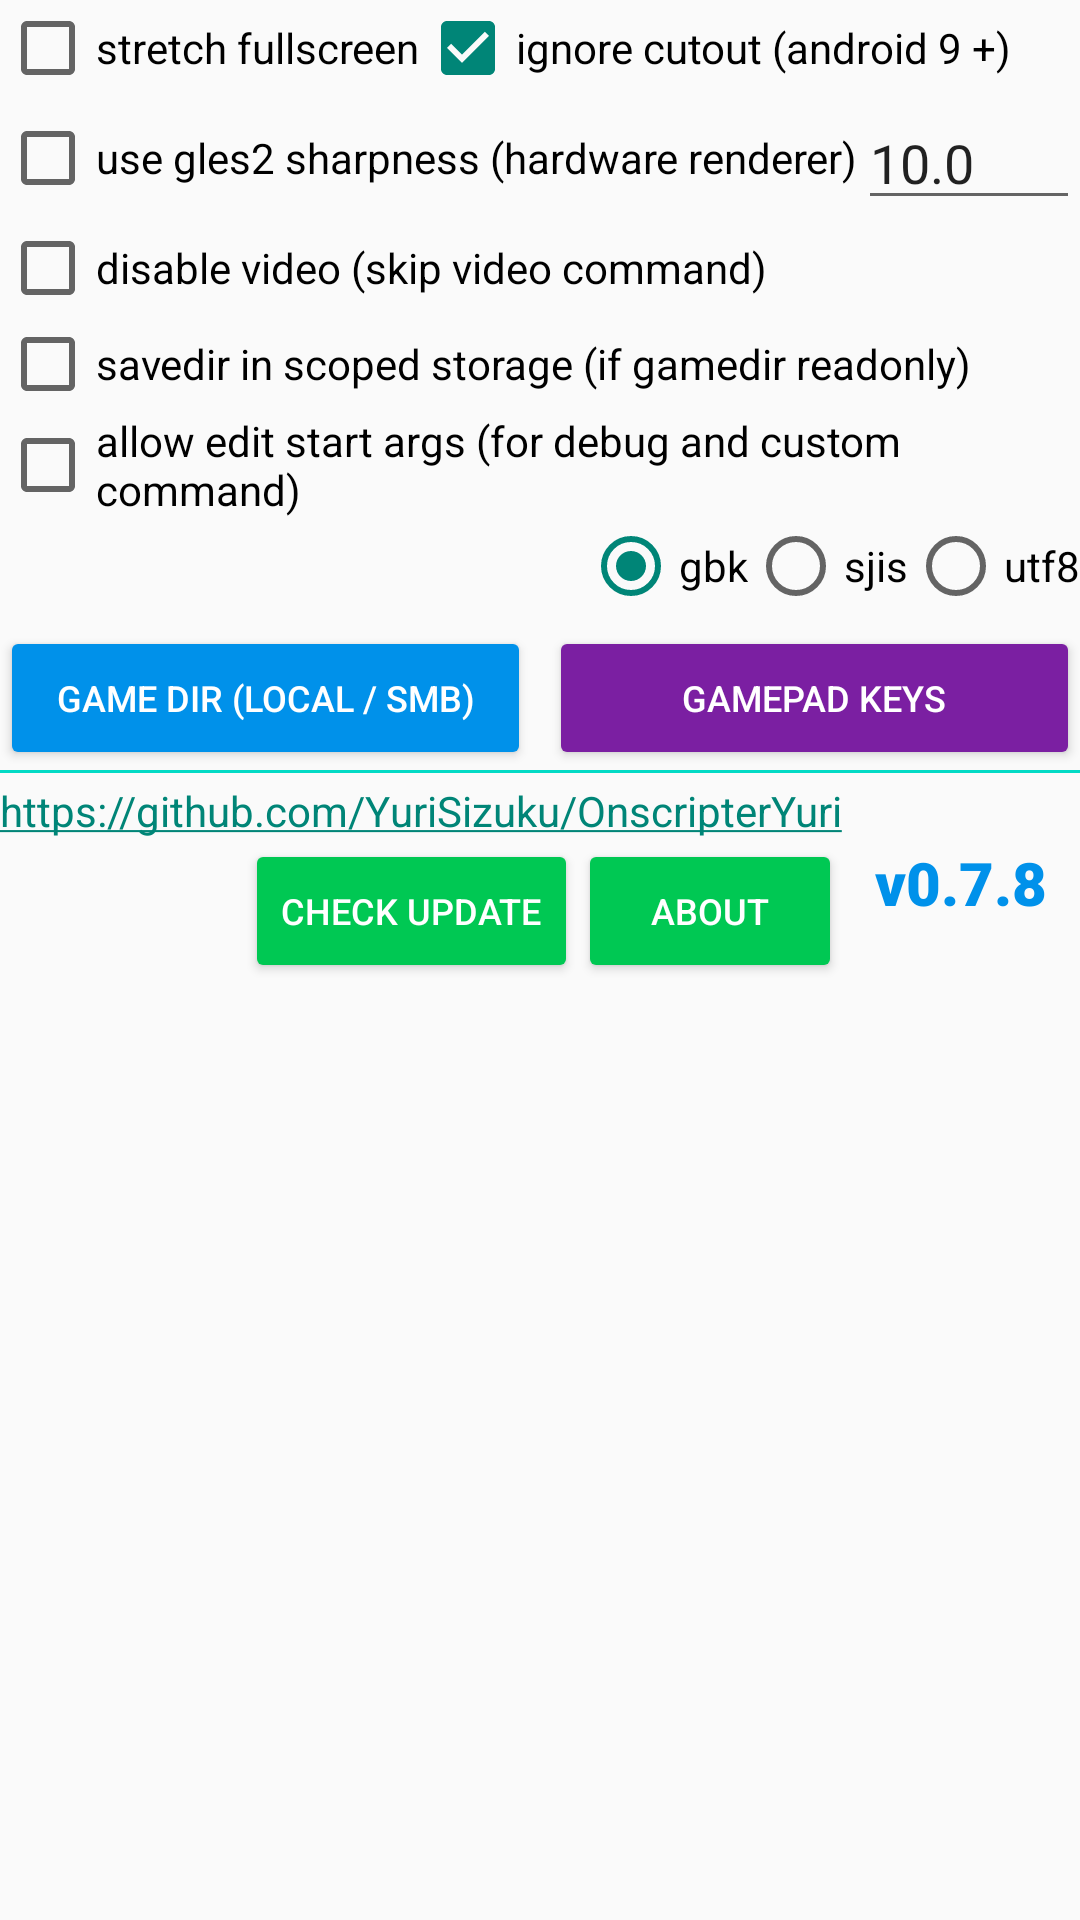

Write the Android layout XML for this screen, with the resource values it uses.
<!-- AndroidManifest.xml: application theme Theme.OnscripterYuri -->
<!-- res/layout/layout_gameconfig.xml -->
<?xml version="1.0" encoding="utf-8"?>
<LinearLayout xmlns:android="http://schemas.android.com/apk/res/android"
    xmlns:tools="http://schemas.android.com/tools"
    android:layout_width="match_parent"
    android:layout_height="wrap_content"
    android:background="@color/gameconfig_background"
    android:orientation="vertical">

    <LinearLayout
        android:layout_width="match_parent"
        android:layout_height="wrap_content"
        android:orientation="horizontal">

        <CheckBox
            android:id="@+id/button_stretchfull"
            android:layout_width="wrap_content"
            android:layout_height="wrap_content"
            android:text="stretch fullscreen" />

        <CheckBox
            android:id="@+id/button_ignorecutout"
            android:layout_width="wrap_content"
            android:layout_height="wrap_content"
            android:layout_weight="1"
            android:checked="true"
            android:text="ignore cutout (android 9 +)" />

    </LinearLayout>

    <LinearLayout
        android:layout_width="match_parent"
        android:layout_height="wrap_content"
        android:orientation="horizontal">

        <CheckBox
            android:id="@+id/button_gles2sharpness"
            android:layout_width="wrap_content"
            android:layout_height="match_parent"
            android:text="use gles2 sharpness (hardware renderer)" />

        <EditText
            android:id="@+id/text_gles2sharpness"
            android:layout_width="wrap_content"
            android:layout_height="match_parent"
            android:layout_weight="0.2"
            android:ems="10"
            android:inputType="number|textPersonName|numberDecimal"
            android:text="10.0" />
    </LinearLayout>

    <CheckBox
        android:id="@+id/button_disablevideo"
        android:layout_width="match_parent"
        android:layout_height="wrap_content"
        android:text="disable video (skip video command)" />

    <CheckBox
        android:id="@+id/button_scopedsavedir"
        android:layout_width="match_parent"
        android:layout_height="wrap_content"
        android:text="savedir in scoped storage (if gamedir readonly)" />

    <CheckBox
        android:id="@+id/button_alloweditargs"
        android:layout_width="match_parent"
        android:layout_height="wrap_content"
        android:text="allow edit start args (for debug and custom command)" />

    <LinearLayout
        android:layout_width="match_parent"
        android:layout_height="wrap_content"
        android:orientation="horizontal">

        <Space
            android:layout_width="wrap_content"
            android:layout_height="wrap_content"
            android:layout_weight="1" />

        <RadioGroup
            android:id="@+id/group_encoding"
            android:layout_width="wrap_content"
            android:layout_height="wrap_content"
            android:orientation="horizontal">

            <RadioButton
                android:id="@+id/button_gbk"
                android:layout_width="match_parent"
                android:layout_height="wrap_content"
                android:checked="true"
                android:text="gbk" />

            <RadioButton
                android:id="@+id/button_sjis"
                android:layout_width="match_parent"
                android:layout_height="wrap_content"
                android:text="sjis" />

            <RadioButton
                android:id="@+id/button_utf8"
                android:layout_width="match_parent"
                android:layout_height="wrap_content"
                android:text="utf8" />
        </RadioGroup>
    </LinearLayout>

    <LinearLayout
        android:layout_width="match_parent"
        android:layout_height="wrap_content"
        android:orientation="horizontal"
        android:paddingTop="4dp">

        <Button
            android:id="@+id/button_sources"
            style="@style/Widget.AppCompat.Button"
            android:layout_width="0dp"
            android:layout_height="48dp"
            android:layout_weight="1"
            android:backgroundTint="#0091EA"
            android:text="game dir (local / SMB)"
            android:textColor="#FFFFFF"
            android:textSize="12sp" />

        <Button
            android:id="@+id/button_gamepad"
            style="@style/Widget.AppCompat.Button"
            android:layout_width="0dp"
            android:layout_height="48dp"
            android:layout_marginStart="6dp"
            android:layout_weight="1"
            android:backgroundTint="#7B1FA2"
            android:text="gamepad keys"
            android:textColor="#FFFFFF"
            android:textSize="12sp" />
    </LinearLayout>

    <View
        android:id="@+id/divider"
        android:layout_width="match_parent"
        android:layout_height="1dp"
        android:background="@color/teal_200" />

    <LinearLayout
        android:layout_width="match_parent"
        android:layout_height="wrap_content"
        android:orientation="horizontal"
        android:paddingTop="3dp">

        <LinearLayout
            android:layout_width="wrap_content"
            android:layout_height="wrap_content"
            android:orientation="vertical">

            <TextView
                android:layout_width="match_parent"
                android:layout_height="wrap_content"
                android:autoLink="web"
                android:text="https://github.com/YuriSizuku/OnscripterYuri" />

            <LinearLayout
                android:layout_width="match_parent"
                android:layout_height="wrap_content"
                android:gravity="right"
                android:orientation="horizontal">

                <Button
                    android:id="@+id/button_checkupdate"
                    style="@style/Widget.AppCompat.Button"
                    android:layout_width="wrap_content"
                    android:layout_height="48dp"
                    android:backgroundTint="#00C853"
                    android:text="Check Update"
                    android:textColor="#FFFFFF"
                    android:textSize="12sp" />

                <Button
                    android:id="@+id/button_about"
                    style="@style/Widget.AppCompat.Button"
                    android:layout_width="wrap_content"
                    android:layout_height="48dp"
                    android:backgroundTint="#00C853"
                    android:text="About"
                    android:textColor="#FFFFFF"
                    android:textSize="12sp" />

            </LinearLayout>
        </LinearLayout>

        <TextView
            android:id="@+id/text_version"
            android:layout_width="match_parent"
            android:layout_height="match_parent"
            android:layout_weight="1"
            android:fontFamily="sans-serif-black"
            android:gravity="center"
            android:text="@string/app_version"
            android:textColor="#0091EA"
            android:textSize="20sp" />
    </LinearLayout>

</LinearLayout>
<!-- resources referenced by this layout -->
<resources>
  <string name="app_version">v0.7.8</string>
  <style name="Theme.OnscripterYuri" parent="Theme.MaterialComponents.DayNight.NoActionBar.Bridge">
          
          <item name="colorPrimary">#00C853</item>
          <item name="colorPrimaryVariant">@color/teal_700</item>
          <item name="colorOnPrimary">@color/white</item>
          
          <item name="colorSecondary">@color/teal_200</item>
          <item name="colorSecondaryVariant">@color/teal_700</item>
          <item name="colorOnSecondary">@color/black</item>
          
          <item name="android:statusBarColor">?attr/colorPrimaryVariant</item>
          
          <item name="android:windowLightStatusBar">true</item>
          <item name="android:windowLightNavigationBar">true</item>
          
      </style>
  <!-- not gathered from this repository: default colours our renderer supplied (Android Studio template values) -->
  <color name="teal_200">#FF03DAC5</color>
  <color name="teal_700">#FF018786</color>
  <color name="black">#FF000000</color>
  <color name="white">#FFFFFFFF</color>
</resources>
